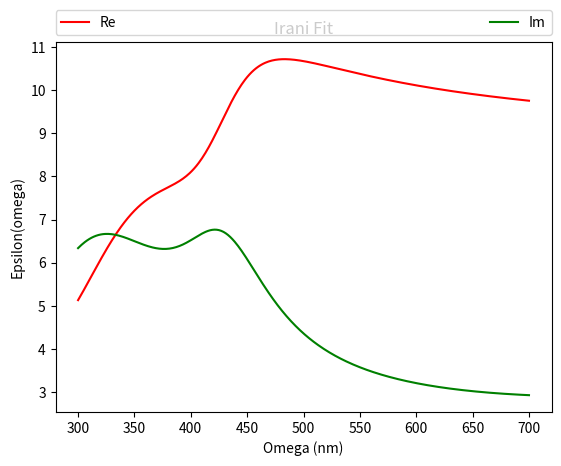
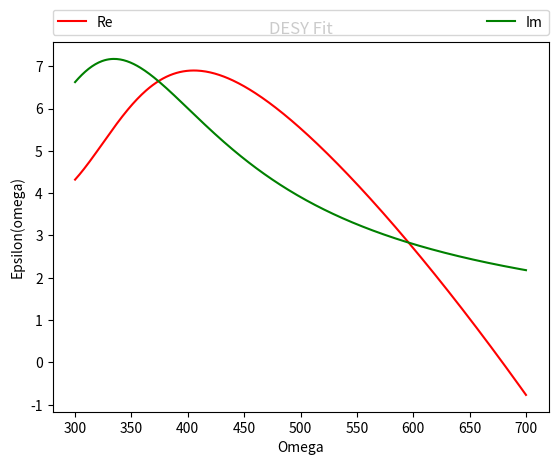
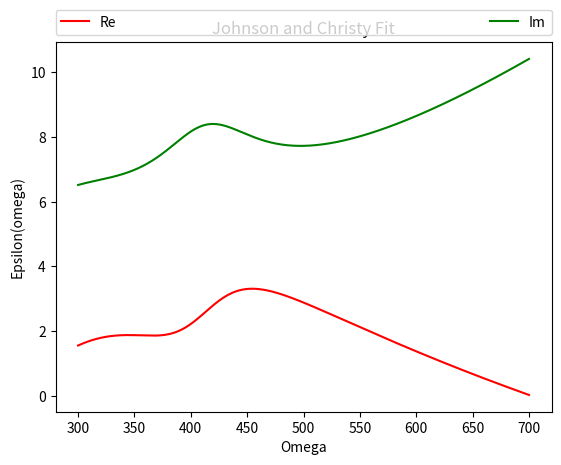

The matplotlib source for these figures, in order:
# -*- coding: utf-8 -*-
"""
Created on Thu Nov  5 11:08:46 2015

@author: Ryan-Rhys
"""
import numpy
import matplotlib
from matplotlib import pyplot as plt

wj = [0,2.9,4.0,8.9]
fj = [9.7,4.95,41.55,207.76]
gj = [3.21,0.67,2.22,8.50]

wj2 = [0,3.87,8.37,23.46]
fj2 = [40.11,59.61,122.55,1031.19]
gj2 = [0,2.62,6.41,27.57]

wj3 = [0,3.0,4.8]
fj3 = [53.0,5.0,104.0]
gj3 = [1.8,0.8,4.4]

omega_ranges = range(300,701)

epsilon_vals_real1 = []
epsilon_vals_imag1 = []
epsilon_vals_real2 = []
epsilon_vals_imag2 = []
epsilon_vals_real3 = []
epsilon_vals_imag3 = []

omega = 300.0

j = 1j

while omega < 701.0:
    i = 0
    x1, x2 = 0.0, 0.0
    y1, y2 = 0.0, 0.0
    while i < 4:
        x1 += (1.0 + (fj[i])/((wj[i])**2 - (1240.0/omega)**2 - (j*(1240.0/omega)*gj[i]) )).real
        y1 += (1.0 + (fj[i])/((wj[i])**2 - (1240.0/omega)**2 - (j*(1240.0/omega)*gj[i]) )).imag
        x2 += (1.0 + (fj2[i])/((wj2[i])**2 - (1240.0/omega)**2 - (j*(1240.0/omega)*gj2[i]) )).real
        y2 += (1.0 + (fj2[i])/((wj2[i])**2 - (1240.0/omega)**2 - (j*(1240.0/omega)*gj2[i]) )).imag
        i += 1
    epsilon_vals_real1.append(x1)
    epsilon_vals_imag1.append(y1)
    epsilon_vals_real2.append(x2)
    epsilon_vals_imag2.append(y2)
    omega += 1.0
    
omega2 = 300
    
while omega2 < 701.0:
    i = 0
    x3 = 0.0
    y3 = 0.0
    while i < 3:
        x3 += (1.0 + (fj3[i])/((wj3[i])**2 - (1240.0/omega2)**2 - (j*(1240.0/omega2)*gj3[i]) )).real
        y3 += (1.0 + (fj3[i])/((wj3[i])**2 - (1240.0/omega2)**2 - (j*(1240.0/omega2)*gj3[i]) )).imag
        i += 1
    epsilon_vals_real3.append(x3)
    epsilon_vals_imag3.append(y3)
    omega2 += 1.0   
    



plt.figure(1)
plt.title('Irani Fit')
plt.xlabel('Omega (nm)')
plt.ylabel('Epsilon(omega)')    
plt.plot(omega_ranges, epsilon_vals_real1, 'r', label = 'Re')
plt.plot(omega_ranges, epsilon_vals_imag1, 'g', label = 'Im')
plt.legend(bbox_to_anchor=(0., 1.02, 1., .102), loc=3,
           ncol=2, mode="expand", borderaxespad=0.)
           
plt.figure(2)
plt.title('DESY Fit')
plt.xlabel('Omega')
plt.ylabel('Epsilon(omega)')    
plt.plot(omega_ranges, epsilon_vals_real2, 'r', label = 'Re')
plt.plot(omega_ranges, epsilon_vals_imag2, 'g', label = 'Im')
plt.legend(bbox_to_anchor=(0., 1.02, 1., .102), loc=3,
           ncol=2, mode="expand", borderaxespad=0.)
           
plt.figure(3)
plt.title('Johnson and Christy Fit')
plt.xlabel('Omega')
plt.ylabel('Epsilon(omega)')    
plt.plot(omega_ranges, epsilon_vals_real3, 'r', label = 'Re')
plt.plot(omega_ranges, epsilon_vals_imag3, 'g', label = 'Im')
plt.legend(bbox_to_anchor=(0., 1.02, 1., .102), loc=3,
           ncol=2, mode="expand", borderaxespad=0.)
